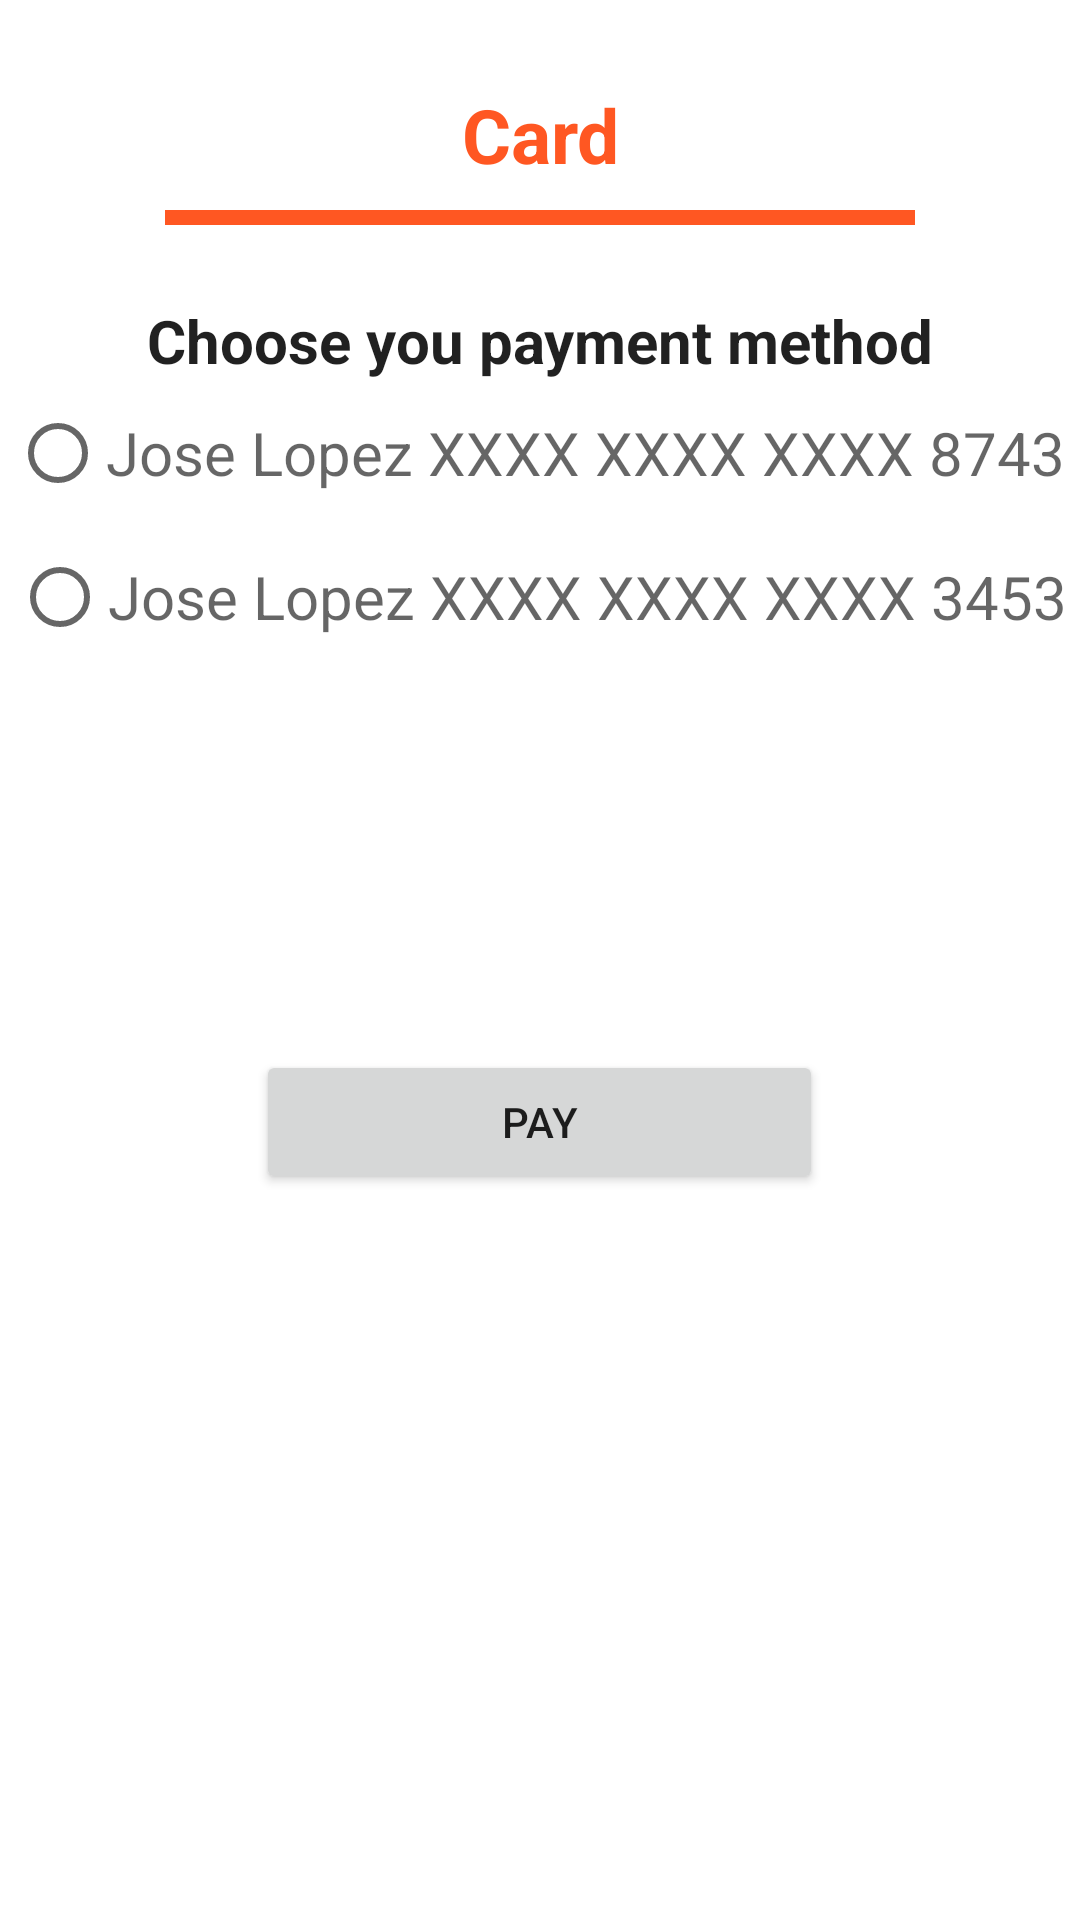

Reconstruct the res/layout file that produces this screen, plus the resources it refers to.
<!-- AndroidManifest.xml: application theme Theme.ProjectMascotitas -->
<!-- res/layout/activity_pay_cart.xml -->
<?xml version="1.0" encoding="utf-8"?>
<androidx.constraintlayout.widget.ConstraintLayout xmlns:android="http://schemas.android.com/apk/res/android"
    xmlns:app="http://schemas.android.com/apk/res-auto"
    xmlns:tools="http://schemas.android.com/tools"
    android:layout_width="match_parent"
    android:layout_height="match_parent"
    tools:context=".PayCart">

    <LinearLayout
        android:layout_width="match_parent"
        android:layout_height="match_parent"
        android:orientation="vertical">

        <TextView
            android:layout_width="match_parent"
            android:layout_height="50dp"
            android:layout_alignParentTop="true"
            android:layout_centerHorizontal="true"
            android:layout_marginTop="20dp"
            android:gravity="center"
            android:text="Card"
            android:textAppearance="@style/TextAppearance.Material3.TitleLarge"
            android:textColor="@color/orange_200"
            android:textSize="25dp"
            android:textStyle="bold" />

        <View
            android:layout_width="250dp"
            android:layout_height="5dp"
            android:layout_gravity="center"
            android:background="@color/orange_200" />
    </LinearLayout>


    <LinearLayout
        android:layout_width="match_parent"
        android:layout_height="match_parent"
        android:orientation="vertical"
        android:layout_marginTop="100dp">

        <RadioGroup
            android:layout_width="match_parent"
            android:layout_height="250dp" >

            <TextView
                android:layout_width="match_parent"
                android:layout_height="wrap_content"
                android:gravity="center"
                android:text="Choose you payment method"
                android:textAppearance="@style/TextAppearance.AppCompat.Large"
                android:textSize="20sp"
                android:textStyle="bold" />

            <RadioButton
                android:id="@+id/radioButton2"
                android:layout_width="353dp"
                android:layout_height="wrap_content"
                android:layout_gravity="center"
                android:hint="Jose Lopez XXXX XXXX XXXX 8743"
                android:textSize="20sp" />

            <RadioButton
                android:id="@+id/radioButton"
                android:layout_width="352dp"
                android:layout_height="wrap_content"
                android:layout_gravity="center"
                android:hint="Jose Lopez XXXX XXXX XXXX 3453"
                android:textSize="20sp" />

        </RadioGroup>

        <Button
            android:id="@+id/payfinal"
            android:layout_width="189dp"
            android:layout_height="wrap_content"
            android:layout_gravity="center"
            android:onClick="pay"
            android:text="Pay" />
    </LinearLayout>
</androidx.constraintlayout.widget.ConstraintLayout>
<!-- resources referenced by this layout -->
<resources>
  <color name="orange_200">#FF5722</color>
  <style name="Theme.ProjectMascotitas" parent="Theme.MaterialComponents.DayNight.DarkActionBar">
          
          <item name="colorPrimary">@color/purple_500</item>
          <item name="colorPrimaryVariant">@color/purple_700</item>
          <item name="colorOnPrimary">@color/white</item>
          
          <item name="colorSecondary">@color/teal_200</item>
          <item name="colorSecondaryVariant">@color/teal_700</item>
          <item name="colorOnSecondary">@color/black</item>
          
          <item name="android:statusBarColor" tools:targetApi="l">?attr/colorPrimaryVariant</item>
          
      </style>
  <color name="purple_500">#FF6200EE</color>
  <color name="purple_700">#FF3700B3</color>
  <color name="white">#FFFFFFFF</color>
  <color name="teal_200">#FF03DAC5</color>
  <color name="teal_700">#FF018786</color>
  <color name="black">#FF000000</color>
</resources>
